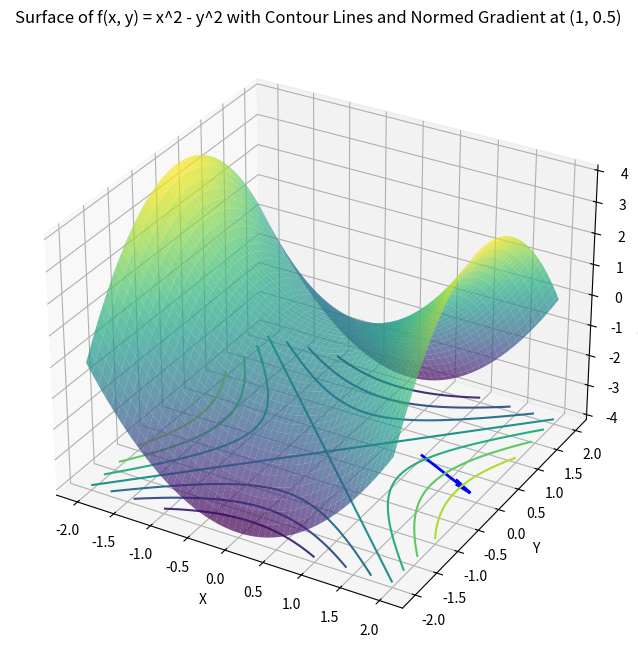

Write the Python code that produced this figure.
# Re-importing necessary libraries
import numpy as np
import matplotlib.pyplot as plt
from mpl_toolkits.mplot3d import Axes3D

# Define the function f(x, y) and its gradient
def f(x, y):
    return x**2 - y**2

def gradient(x, y):
    df_dx = 2 * x
    df_dy = -2 * y
    return np.array([df_dx, df_dy])

# Create a grid of x, y values
x_vals = np.linspace(-2, 2, 100)
y_vals = np.linspace(-2, 2, 100)
X, Y = np.meshgrid(x_vals, y_vals)
Z = f(X, Y)

# Define the point (-1, 1) and calculate the normed gradient at this point
point = np.array([1, 0.5])
grad = gradient(*point)
normed_grad = grad / np.linalg.norm(grad)

# Plot the surface with contour lines and the normed gradient vector
fig = plt.figure(figsize=(12, 8))
ax = fig.add_subplot(111, projection='3d')

# Surface plot
ax.plot_surface(X, Y, Z, cmap='viridis', alpha=0.7, edgecolor='none')

# Contour lines on the X-Y plane
ax.contour(X, Y, Z, zdir='z', offset=-4, cmap='viridis', linestyles="solid")

# Plot the normed gradient vector at the point (-1, 1) in red
#ax.plot(point[0],  point[1], zs=0, zdir='z', label='curve in (x,y)', color='red')
#ax.quiver(point[0], point[1],0, normed_grad[0], normed_grad[1],0, color='red', length=1, linewidth=2)
ax.quiver(point[0], point[1], -4, normed_grad[0], normed_grad[1], 0, color='blue', length=1, linewidth=2)



# Label the axes
ax.set_xlabel('X')
ax.set_ylabel('Y')
ax.set_zlabel('f(x, y) = x^2 - y^2')
ax.set_title("Surface of f(x, y) = x^2 - y^2 with Contour Lines and Normed Gradient at (1, 0.5)")

plt.show()
